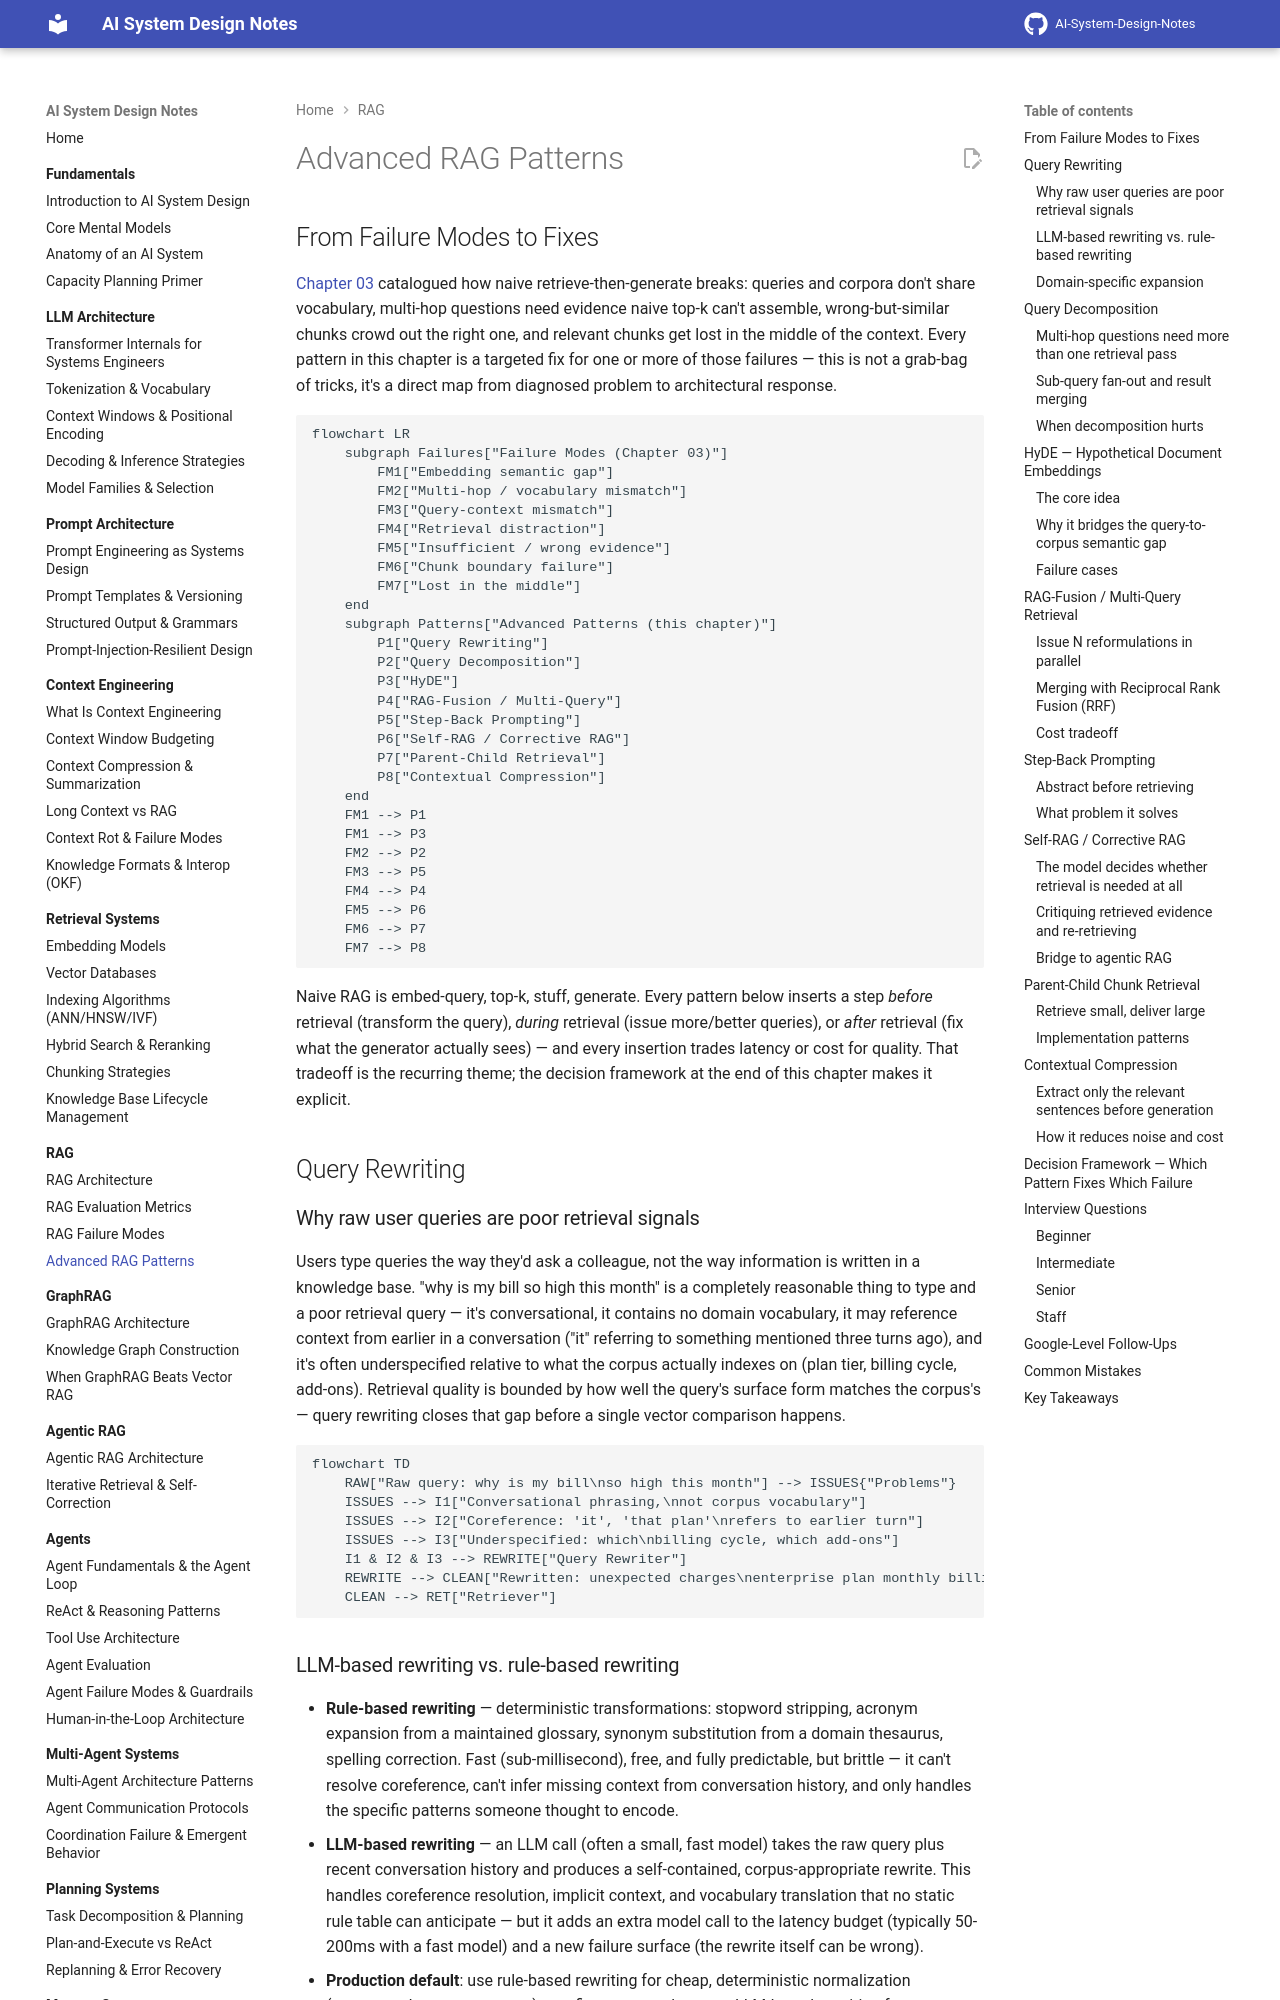

repository: GyanendraChaubey/AI-System-Design-Notes · page: 06-rag/04-advanced-rag-patterns/index.html · generator: mkdocs

# Advanced RAG Patterns

## From Failure Modes to Fixes

[Chapter 03](03-rag-failure-modes.md) catalogued how naive retrieve-then-generate breaks: queries and corpora don't share vocabulary, multi-hop questions need evidence naive top-k can't assemble, wrong-but-similar chunks crowd out the right one, and relevant chunks get lost in the middle of the context. Every pattern in this chapter is a targeted fix for one or more of those failures — this is not a grab-bag of tricks, it's a direct map from diagnosed problem to architectural response.

```mermaid
flowchart LR
    subgraph Failures["Failure Modes (Chapter 03)"]
        FM1["Embedding semantic gap"]
        FM2["Multi-hop / vocabulary mismatch"]
        FM3["Query-context mismatch"]
        FM4["Retrieval distraction"]
        FM5["Insufficient / wrong evidence"]
        FM6["Chunk boundary failure"]
        FM7["Lost in the middle"]
    end
    subgraph Patterns["Advanced Patterns (this chapter)"]
        P1["Query Rewriting"]
        P2["Query Decomposition"]
        P3["HyDE"]
        P4["RAG-Fusion / Multi-Query"]
        P5["Step-Back Prompting"]
        P6["Self-RAG / Corrective RAG"]
        P7["Parent-Child Retrieval"]
        P8["Contextual Compression"]
    end
    FM1 --> P1
    FM1 --> P3
    FM2 --> P2
    FM3 --> P5
    FM4 --> P4
    FM5 --> P6
    FM6 --> P7
    FM7 --> P8
```

Naive RAG is embed-query, top-k, stuff, generate. Every pattern below inserts a step *before* retrieval (transform the query), *during* retrieval (issue more/better queries), or *after* retrieval (fix what the generator actually sees) — and every insertion trades latency or cost for quality. That tradeoff is the recurring theme; the decision framework at the end of this chapter makes it explicit.

## Query Rewriting

### Why raw user queries are poor retrieval signals

Users type queries the way they'd ask a colleague, not the way information is written in a knowledge base. "why is my bill so high this month" is a completely reasonable thing to type and a poor retrieval query — it's conversational, it contains no domain vocabulary, it may reference context from earlier in a conversation ("it" referring to something mentioned three turns ago), and it's often underspecified relative to what the corpus actually indexes on (plan tier, billing cycle, add-ons). Retrieval quality is bounded by how well the query's surface form matches the corpus's — query rewriting closes that gap before a single vector comparison happens.

```mermaid
flowchart TD
    RAW["Raw query: why is my bill\nso high this month"] --> ISSUES{"Problems"}
    ISSUES --> I1["Conversational phrasing,\nnot corpus vocabulary"]
    ISSUES --> I2["Coreference: 'it', 'that plan'\nrefers to earlier turn"]
    ISSUES --> I3["Underspecified: which\nbilling cycle, which add-ons"]
    I1 & I2 & I3 --> REWRITE["Query Rewriter"]
    REWRITE --> CLEAN["Rewritten: unexpected charges\nenterprise plan monthly billing\nadd-on fees proration"]
    CLEAN --> RET["Retriever"]
```

### LLM-based rewriting vs. rule-based rewriting

- **Rule-based rewriting** — deterministic transformations: stopword stripping, acronym expansion from a maintained glossary, synonym substitution from a domain thesaurus, spelling correction. Fast (sub-millisecond), free, and fully predictable, but brittle — it can't resolve coreference, can't infer missing context from conversation history, and only handles the specific patterns someone thought to encode.
- **LLM-based rewriting** — an LLM call (often a small, fast model) takes the raw query plus recent conversation history and produces a self-contained, corpus-appropriate rewrite. This handles coreference resolution, implicit context, and vocabulary translation that no static rule table can anticipate — but it adds an extra model call to the latency budget (typically 50-200ms with a fast model) and a new failure surface (the rewrite itself can be wrong).
- **Production default**: use rule-based rewriting for cheap, deterministic normalization (acronyms, known synonyms) as a first pass, and reserve LLM-based rewriting for conversational queries or queries flagged as ambiguous/low-confidence by the retriever — not on every single request if latency is tight.
